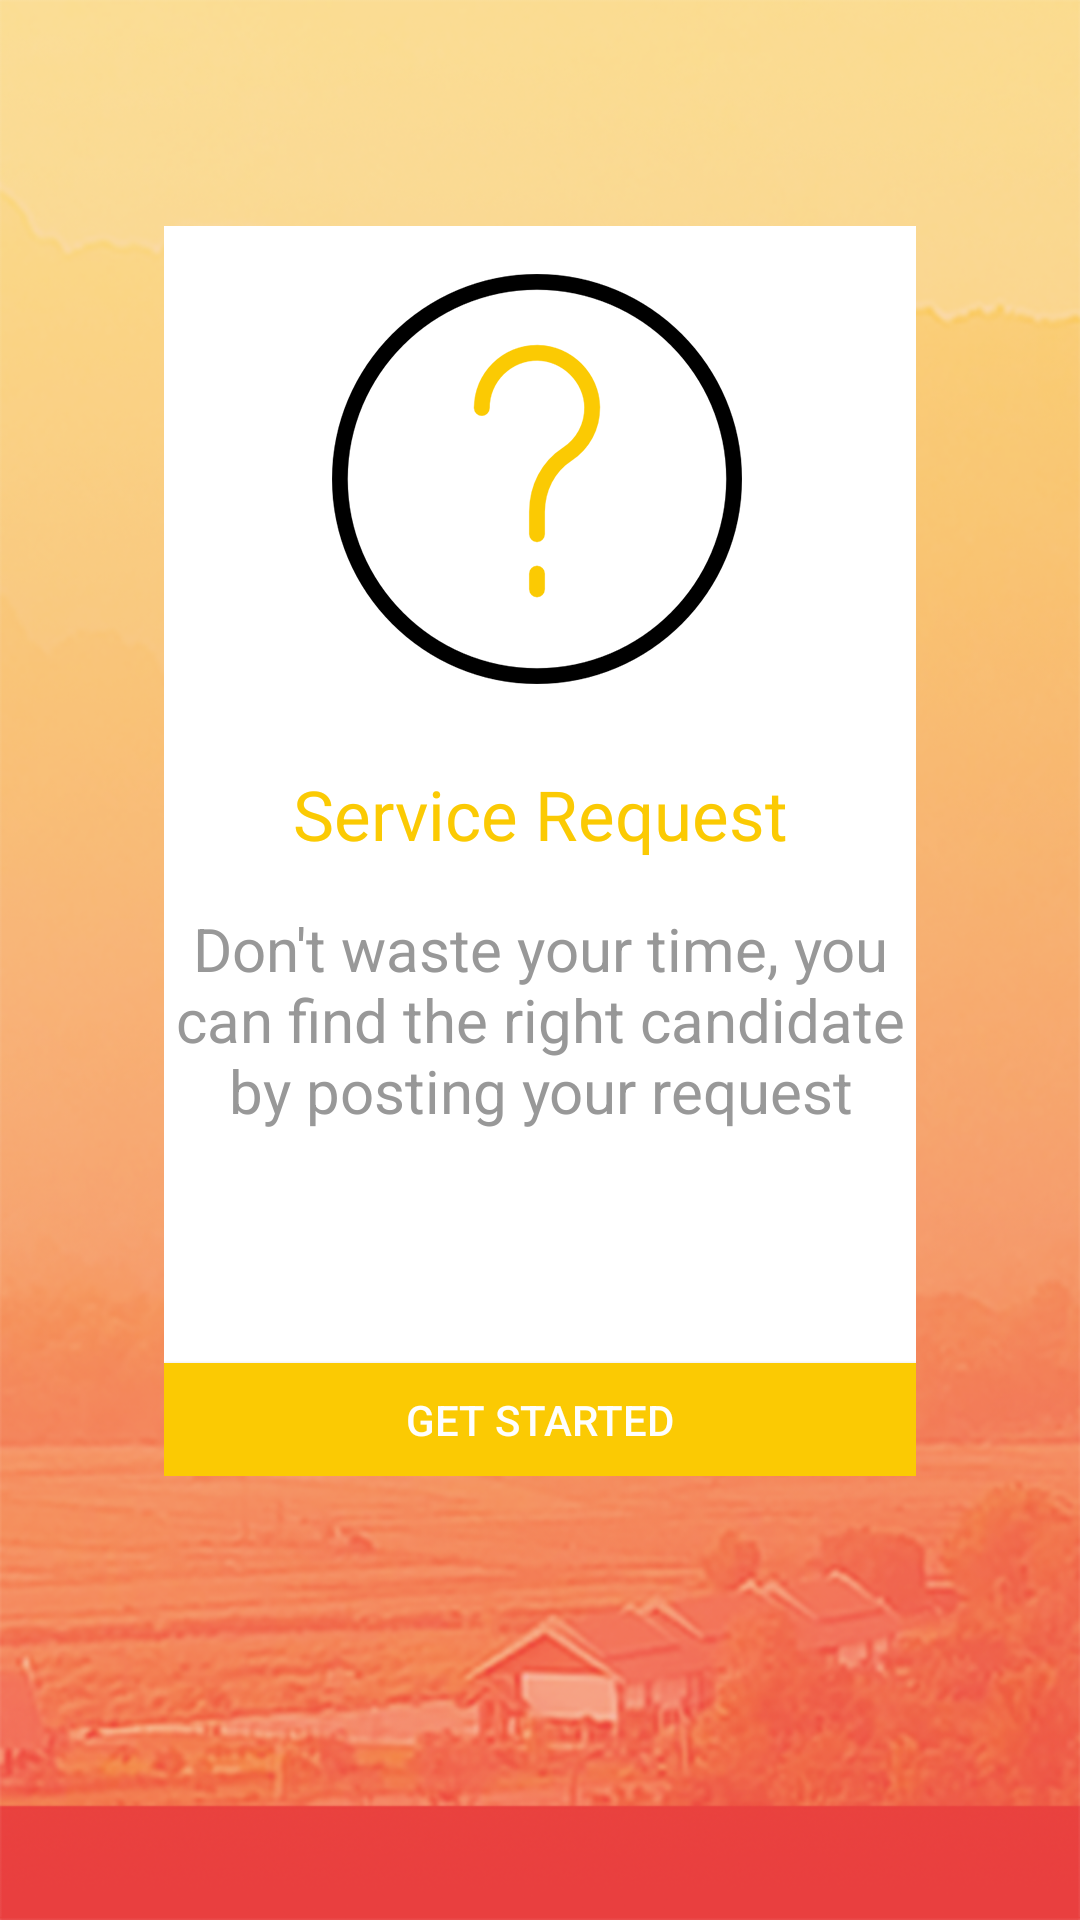

This screen was rendered from an Android layout file. Write that file and the resources it references.
<!-- AndroidManifest.xml: application theme Theme.AppCompat.Light.NoActionBar -->
<!-- res/layout/fragment_fourth_demo_instruction.xml -->
<?xml version="1.0" encoding="utf-8"?>
<android.support.constraint.ConstraintLayout xmlns:android="http://schemas.android.com/apk/res/android"
    xmlns:app="http://schemas.android.com/apk/res-auto"
    android:layout_width="match_parent"
    android:layout_height="match_parent"
    android:background="@drawable/instruction_background">


    <android.support.constraint.ConstraintLayout
        android:id="@+id/fourth_constraintLayout"
        android:layout_width="@dimen/instruction_demo_center_view_width"
        android:layout_height="@dimen/instruction_demo_center_view_height"
        android:layout_marginBottom="147dp"
        android:layout_marginTop="74dp"
        android:background="@color/instruction_demo_view_color"
        app:layout_constraintBottom_toBottomOf="parent"
        app:layout_constraintEnd_toEndOf="parent"
        app:layout_constraintStart_toStartOf="parent"
        app:layout_constraintTop_toTopOf="parent">

        <ImageView
            android:id="@+id/fourth_imageView"
            android:layout_width="wrap_content"
            android:layout_height="wrap_content"
            android:layout_marginEnd="8dp"
            android:layout_marginRight="8dp"
            android:src="@drawable/fourth_instruction"
            app:layout_constraintBottom_toBottomOf="parent"
            app:layout_constraintEnd_toEndOf="parent"
            app:layout_constraintHorizontal_bias="0.528"
            app:layout_constraintStart_toStartOf="parent"
            app:layout_constraintTop_toTopOf="parent"
            app:layout_constraintVertical_bias="0.057" />

        <TextView
            android:id="@+id/fourth_small_textView"
            android:layout_width="wrap_content"
            android:layout_height="wrap_content"
            android:layout_marginEnd="8dp"
            android:layout_marginLeft="8dp"
            android:layout_marginRight="8dp"
            android:layout_marginStart="8dp"
            android:layout_marginTop="28dp"
            android:gravity="center"
            android:text="Service Request"
            android:textColor="@color/goldenrod"
            android:textSize="@dimen/instruction_demo_small_text_size"
            app:layout_constraintEnd_toEndOf="parent"
            app:layout_constraintStart_toStartOf="parent"
            app:layout_constraintTop_toBottomOf="@+id/fourth_imageView" />

        <TextView
            android:id="@+id/fourth_big_textView"
            android:layout_width="wrap_content"
            android:layout_height="wrap_content"
            android:layout_marginEnd="8dp"
            android:layout_marginLeft="8dp"
            android:layout_marginRight="8dp"
            android:layout_marginStart="8dp"
            android:layout_marginTop="16dp"
            android:text="Don't waste your time, you can find the right candidate by posting your request"
            android:textAlignment="center"
            android:textColor="@color/instruction_demo_big_text_color"
            android:textSize="20sp"
            app:layout_constraintEnd_toEndOf="parent"
            app:layout_constraintStart_toStartOf="parent"
            app:layout_constraintTop_toBottomOf="@+id/fourth_small_textView" />

        <Button
            android:id="@+id/instruction_fourth_button"
            android:layout_width="250.7dp"
            android:layout_height="37.7dp"
            android:layout_marginTop="8dp"
            android:background="@color/goldenrod"
            android:text="Get Started"
            android:textColor="#fefefe"
            app:layout_constraintBottom_toBottomOf="parent"
            app:layout_constraintEnd_toEndOf="parent"
            app:layout_constraintHorizontal_bias="0.125"
            app:layout_constraintStart_toStartOf="parent"
            app:layout_constraintTop_toBottomOf="@+id/fourth_big_textView"
            app:layout_constraintVertical_bias="1.0" />

    </android.support.constraint.ConstraintLayout>
</android.support.constraint.ConstraintLayout>
<!-- resources referenced by this layout -->
<resources>
  <color name="goldenrod">#fbca03</color>
  <color name="instruction_demo_big_text_color">#989898</color>
  <color name="instruction_demo_view_color">#ffffff</color>
  <dimen name="instruction_demo_center_view_height">416.7dp</dimen>
  <dimen name="instruction_demo_center_view_width">250.7dp</dimen>
  <dimen name="instruction_demo_small_text_size">23sp</dimen>
  <!-- drawable fourth_instruction: png bitmap (drawable-hdpi, 10015 bytes) -->
  <!-- drawable instruction_background: png bitmap (drawable-hdpi, 321968 bytes) -->
</resources>
